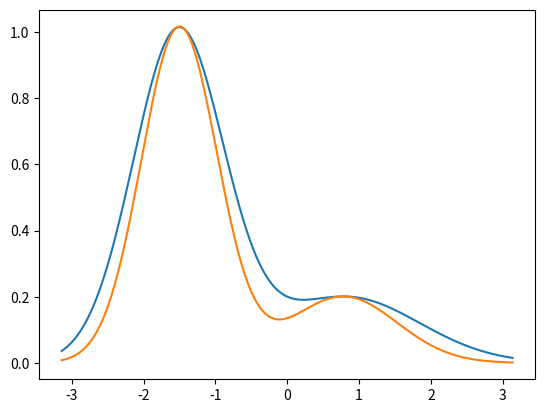

The script that saved this image:
import matplotlib.pyplot as plt
from dataclasses import dataclass
import scipy as sp
import numpy as np
import math

@dataclass
class PPG:
    peak_1: float
    peak_2: float
    theta_1: float
    theta_2: float
    b_1: float
    b_2: float

    #def __post_init__(self):
    #    self.calculate_b()

    #def calculate_b(self):
    #    m = sp.interpolate.interp1d([-np.pi, np.pi],[0,1])
    #    self.b_1 = 2 * (float(m(self.theta_1)))
    #    self.b_2 = 2 * (1 - float(m(self.theta_2)))


def calculate_ppg(ppg: PPG, time:list, angular_frequency:float):
    z = list()
    for t in time:
        x_t = np.cos(angular_frequency*(t - time[0]) - np.pi)
        y_t = np.sin(angular_frequency*(t - time[0]) - np.pi)
        o_t = np.arctan2(y_t, x_t)

        z_1 = ppg.peak_1*math.exp(-((o_t - ppg.theta_1)**2)/(2*ppg.b_1**2))
        z_2 = ppg.peak_2*math.exp(-((o_t - ppg.theta_2)**2)/(2*ppg.b_2**2))

        z.append(z_1 + z_2)

    return z
    
def find_peaks(z: list, time:list):
    z = np.asarray(z) 

    p_peaks, _ = sp.signal.find_peaks(z)
    n_peaks, _ = sp.signal.find_peaks(-z)

    p_coord = list(zip(time[p_peaks], z[p_peaks]))
    n_coord = list(zip(time[n_peaks], z[n_peaks]))

    return p_coord, n_coord


def main():
    time_pi:list = np.arange(-np.pi,np.pi,0.008)   # start,stop,step
    T_pi=np.pi*2
    angular_frequency_pi = (2*np.pi)/T_pi

    time_1:list = np.arange(0,1,0.008)   # start,stop,step
    T_1=1
    angular_frequency_1 = (2*np.pi)/T_1

    # generates a perfect synthetic ppg
    synthetic_ppg = PPG(1, 0.1999, -1.5161, 0.8186, 0.6303, 1.0225)
    
    # calculate the z wave and find peaks
    z = calculate_ppg(synthetic_ppg, time_pi, angular_frequency_pi)
    p_coord, n_coord = find_peaks(z, time_pi)
    print(f"Positivas:{p_coord}")
    
    # re-builds the same signal with time going from 0 to 1
    # this is needed so we can find b
    new_z = calculate_ppg(synthetic_ppg, time_1, angular_frequency_1)
    new_p_coord, new_n_coord = find_peaks(new_z, time_1)
    print(f"Novas Positivas:{new_p_coord}")
    
    # gather the constants
    peak_1 = p_coord[0][1]
    peak_2 = p_coord[1][1]
    theta_1 = p_coord[0][0]
    theta_2 = p_coord[1][0]
    b_1 = new_p_coord[0][0] * 2
    b_2 = (1 - new_p_coord[1][0]) * 2

    # reconstruct the PPG from the constants we found
    reconstructed_ppg = PPG(peak_1, peak_2, theta_1, theta_2, b_1, b_2)
    reconstructed_ppg_wave = calculate_ppg(reconstructed_ppg, time_pi, angular_frequency_pi)

    plt.plot(time_pi, z)
    plt.plot(time_pi, reconstructed_ppg_wave)
    plt.show()


if __name__ == '__main__':
    main()

#ax = plt.axes(projection='3d')
#ax.plot3D(new_x, new_y, new_z, 'gray')
#plt.plot(time[p_peaks], z[p_peaks], 'ro')
#plt.plot(time[n_peaks], z[n_peaks], 'ko')